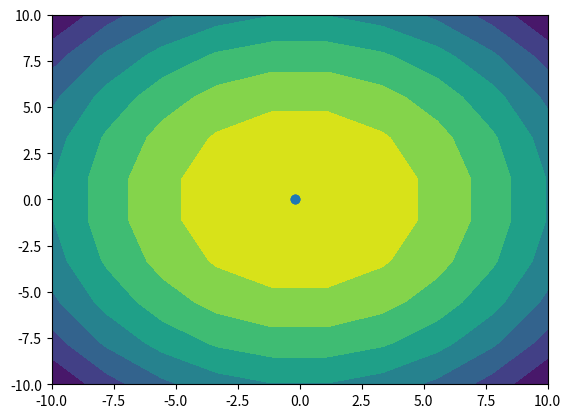

The matplotlib source for this figure:
import numpy as np
import matplotlib.pyplot as plt


from matplotlib.animation import FuncAnimation

def centroid(best, second):
    x = (best[0]+second[0])/2
    y = (best[0]+second[0])/2
    return (x,y)

# originally was reflection function, but can be used to move all points
def move_point(point_away, point_towards, factor):
    in_water = True

    while in_water:
        x = point_towards[0]+(point_towards[0]-point_away[0])*factor
        y = point_towards[1]+(point_towards[1]-point_away[1])*factor

        if True: #TODO: check if in specified polygon? (duncan function?)
            break
        else:
            factor = factor/2

    return (x,y)

def ranking(points, func):

    val = []
    for point in points:
        val.append(func(point))

    ind = [0,1,2]
    best_ind = np.argmax(val)
    worst_ind = np.argmin(val)
    ind.remove(best_ind)
    ind.remove(worst_ind)
    second_ind = ind[0]
    best = points[best_ind]
    worst = points[worst_ind]
    second = points[second_ind]
    
    return best, worst, second, val[best_ind], val[worst_ind], val[second_ind]


def nelder_mead(points, func, limit):
    
    plot_points = []
    plot_points.append(points)

    for i in range(limit):
        best, worst, second, best_val, worst_val, second_val = ranking(points, func)

        # first perform reflection
        bs_centroid = centroid(best, second)
        temp = move_point(worst,bs_centroid,1)
        temp_val = func(temp)

        # if temp better than best value, perform expansion
        if temp_val > best_val:
            temp_exp = move_point(bs_centroid,temp,1) 
            temp_exp_val = func(temp)
            if temp_exp_val > temp_val:
                worst = temp_exp
            else:
                worst = temp

        # if temp better than only second value, just keep value
        elif temp_val > second_val:
            worst = temp

        # if temp better than only worst, contract
        elif temp_val > worst_val:
            temp_cont = move_point(worst,bs_centroid,-0.5) 
            temp_cont_val = func(temp)
            if temp_cont_val > temp_val:
                worst = temp_cont
            else:
                worst = temp

        # not better than anything, shrink
        else: 
            worst = move_point(worst, best, -0.5)
            second = move_point(second, best, -0.5)

        points = [best, second, worst]
        plot_points.append(points)
    
    return plot_points

def paraboloid(coords, a=1, b=1):
    x, y = coords
    return -a * x**2 - b * y**2

def rosenbrock(coords, a=1, b=100):
    x, y = coords
    return -(a - x)**2 - b * (y - x**2)**2

def objective(x, y):
	return 0.26 * (x**2 + y**2) - 0.48 * x * y

# https://machinelearningmastery.com/2d-test-functions-for-function-optimization/
def objective_spike(coords):
    x, y = coords
    return np.cos(x) * np.cos(y) * np.exp(-((x - np.pi)**2 + (y - np.pi)**2))

points = []
lims = (-10,10)
for i in range(3):
    x = np.random.uniform(lims[0],lims[1])
    y = np.random.uniform(lims[0],lims[1])
    points.append((x,y))


plot_points = nelder_mead(points, paraboloid,20)

# Generating data
x = np.linspace(-10, 10, 10)
y = np.linspace(-10, 10, 10)
X, Y = np.meshgrid(x, y)
# Z = -(1 - X)**2 - 100 * (Y - X**2)**2 # rosenbrock
# Z = np.cos(X) * np.cos(Y) * np.exp(-((X - np.pi)**2 + (Y - np.pi)**2))
Z = -1 * X**2 - 1 * Y**2



def animate(i):
    try:
        plt.cla()
        points = plot_points[i]
        print(i)
        print(points)
        plt.contourf(X, Y, Z)
        plt.scatter(*zip(*points))
    except:
        print("cry")


print(len(plot_points))

fig = plt.figure()
ani = FuncAnimation(fig, animate, frames = range(len(plot_points)),repeat = False)
# plt.ylim(-1000,1000)
# plt.xlim(-1000,1000)
# plt.show()
ani.save(filename="example.gif", writer="ffmpeg")